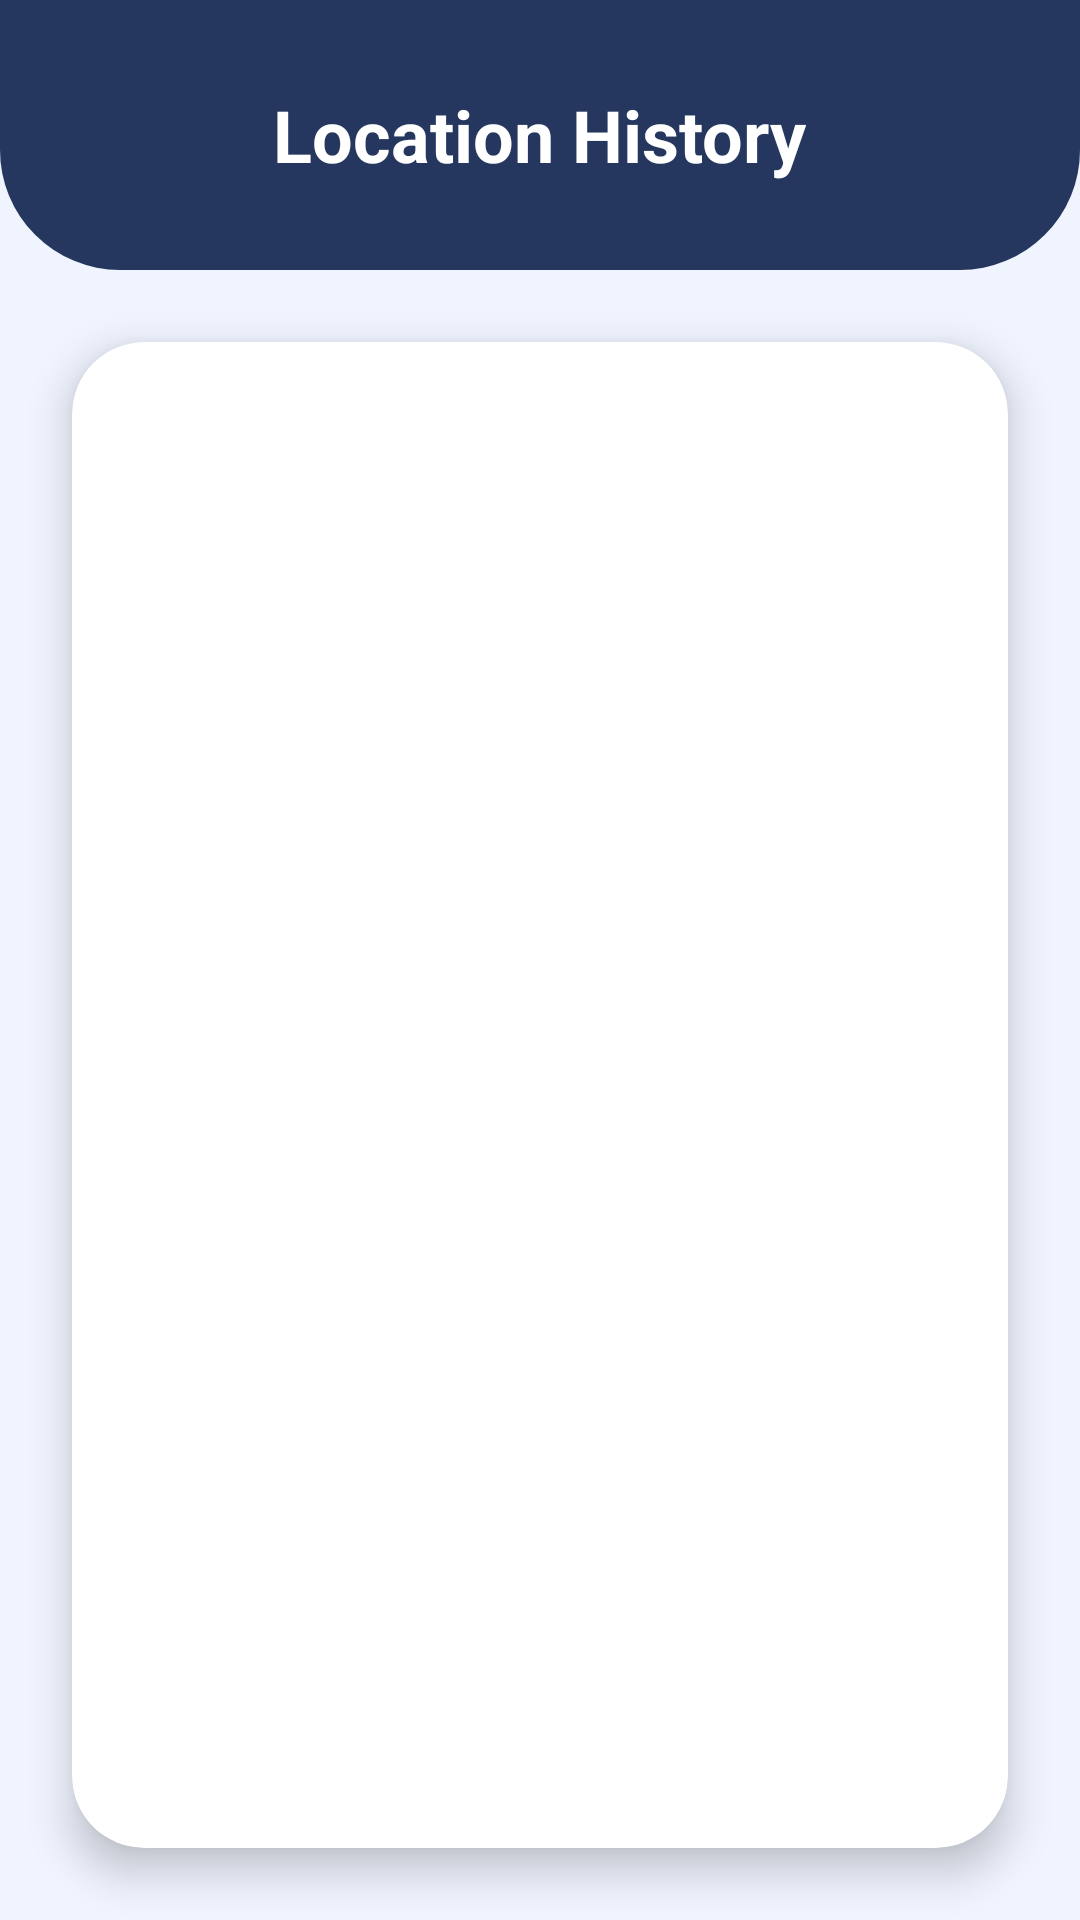

Android layout source for this screen:
<!-- AndroidManifest.xml: application theme Theme.LocationTracker -->
<!-- res/layout/history_fragment.xml -->
<?xml version="1.0" encoding="utf-8"?>
<LinearLayout
    xmlns:android="http://schemas.android.com/apk/res/android"
    xmlns:app="http://schemas.android.com/apk/res-auto"
    android:layout_width="match_parent"
    android:layout_height="match_parent"
    android:orientation="vertical"
    android:background="#F0F4FF">

    
    <LinearLayout
        android:layout_width="match_parent"
        android:layout_height="90dp"
        android:background="@drawable/header_background"
        android:gravity="center">

        <TextView
            android:id="@+id/headerTitle"
            android:layout_width="wrap_content"
            android:layout_height="wrap_content"
            android:text="Location History"
            android:textColor="@android:color/white"
            android:textSize="24sp"
            android:textStyle="bold"/>
    </LinearLayout>

    
    <com.google.android.material.card.MaterialCardView
        android:id="@+id/mainListContainer"
        android:layout_width="match_parent"
        android:layout_height="0dp"
        android:layout_weight="1"
        android:layout_marginHorizontal="24dp"
        android:layout_marginTop="24dp"
        android:layout_marginBottom="24dp"
        app:cardCornerRadius="24dp"
        app:cardElevation="8dp"
        app:cardBackgroundColor="@android:color/white"
        app:strokeWidth="0dp">

        <androidx.recyclerview.widget.RecyclerView
            android:id="@+id/locationRecyclerView"
            android:layout_width="match_parent"
            android:layout_height="match_parent"
            android:padding="4dp"
            android:clipToPadding="false"/>
    </com.google.android.material.card.MaterialCardView>
</LinearLayout>
<!-- resources referenced by this layout -->
<resources>
  <!-- drawable header_background (drawable) -->
  <shape xmlns:android="http://schemas.android.com/apk/res/android">
      <solid android:color="@color/blue1" /> <corners android:bottomLeftRadius="40dp" android:bottomRightRadius="40dp" />
  </shape>
  <style name="Theme.LocationTracker" parent="Theme.Material3.DayNight.NoActionBar">
          ...
          <item name="colorSurface">@color/bottom_nav_background</item>
          <item name="colorSecondaryContainer">@color/bottom_nav_indicator</item>
          <item name="colorOnSecondaryContainer">@color/bottom_nav_active</item>
          <item name="colorOnSurfaceVariant">@color/bottom_nav_inactive</item>
          <item name="android:windowLightStatusBar">false</item>
      </style>
  <color name="blue1">#25375E</color>
  <color name="bottom_nav_background">#1C2943</color>
  <color name="bottom_nav_indicator">#3B4A70</color>
  <color name="bottom_nav_active">#FFFFFF</color>
  <color name="bottom_nav_inactive">#B6BFD1</color>
</resources>
